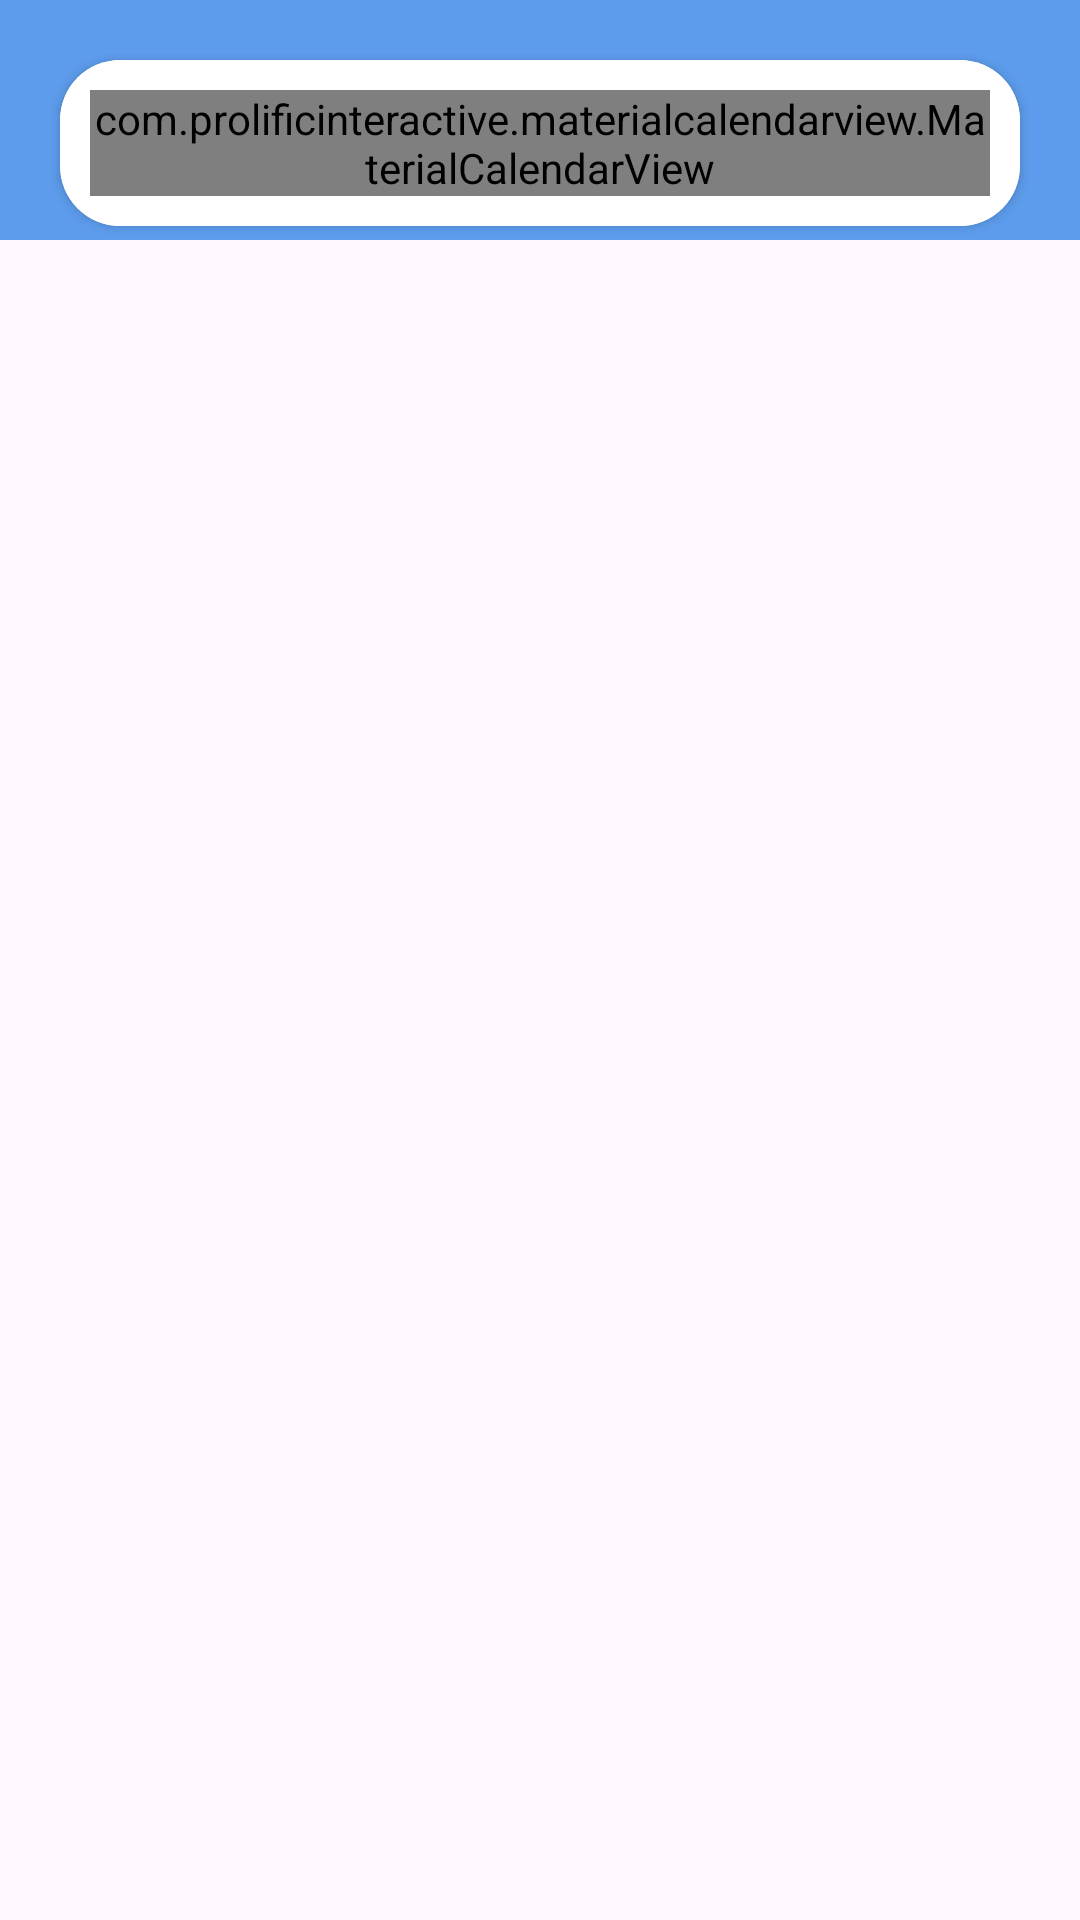

Reconstruct the res/layout file that produces this screen, plus the resources it refers to.
<!-- AndroidManifest.xml: application theme Base.Theme.my_to_do_app -->
<!-- res/layout/fragment_tasks.xml -->
<?xml version="1.0" encoding="utf-8"?>
<androidx.constraintlayout.widget.ConstraintLayout xmlns:android="http://schemas.android.com/apk/res/android"
    xmlns:app="http://schemas.android.com/apk/res-auto"
    xmlns:tools="http://schemas.android.com/tools"
    android:layout_width="match_parent"
    android:layout_height="match_parent">

    <ImageView
        android:id="@+id/top_view"
        android:layout_width="match_parent"
        android:layout_height="80dp"
        android:src="@color/blue"
        app:layout_constraintTop_toTopOf="parent" />

    <androidx.cardview.widget.CardView
        android:id="@+id/cardView"
        android:layout_width="match_parent"
        android:layout_height="wrap_content"
        android:layout_marginStart="20dp"
        android:layout_marginTop="20dp"
        android:layout_marginEnd="20dp"
        android:background="@color/bottom_nav_bg_color"
        app:cardCornerRadius="20dp"
        app:layout_constraintTop_toTopOf="@id/top_view">

        <androidx.constraintlayout.widget.ConstraintLayout
            android:layout_width="match_parent"
            android:layout_height="match_parent"
            android:background="@color/bottom_nav_bg_color"
            android:padding="10dp">

            <com.prolificinteractive.materialcalendarview.MaterialCalendarView xmlns:app="http://schemas.android.com/apk/res-auto"
                android:id="@+id/calendarView"
                android:layout_width="match_parent"
                android:layout_height="wrap_content"
                android:background="@color/bottom_nav_bg_color"
                app:layout_constraintTop_toTopOf="parent"
                app:mcv_calendarMode="week"
                app:mcv_dateTextAppearance="@style/CustomTextAppearance"
                app:mcv_selectionColor="@color/blue"
                app:mcv_showOtherDates="all" />

        </androidx.constraintlayout.widget.ConstraintLayout>
    </androidx.cardview.widget.CardView>

    <androidx.recyclerview.widget.RecyclerView
        android:id="@+id/rvTasks"
        android:layout_width="match_parent"
        android:layout_height="0dp"
        android:paddingTop="10dp"
        app:layoutManager="androidx.recyclerview.widget.LinearLayoutManager"
        app:layout_constraintBottom_toBottomOf="parent"
        app:layout_constraintTop_toBottomOf="@id/cardView"
        tools:listitem="@layout/item_task" />
</androidx.constraintlayout.widget.ConstraintLayout>
<!-- res/layout/item_task.xml (included above) -->
<?xml version="1.0" encoding="utf-8"?>
<androidx.constraintlayout.widget.ConstraintLayout xmlns:android="http://schemas.android.com/apk/res/android"
    xmlns:app="http://schemas.android.com/apk/res-auto"
    xmlns:tools="http://schemas.android.com/tools"
    android:layout_width="match_parent"
    android:layout_height="wrap_content"
    android:padding="10dp"
    tools:background="@color/lime">

    <com.zerobranch.layout.SwipeLayout
        android:layout_width="match_parent"
        android:layout_height="wrap_content"
        app:draggedItem="@id/drag_item"
        app:leftItem="@id/left_item"
        app:swipeDirection="right"
        app:layout_constraintBottom_toBottomOf="parent"
        app:layout_constraintEnd_toEndOf="parent"
        app:layout_constraintStart_toStartOf="parent"
        app:layout_constraintTop_toTopOf="parent">

        <androidx.cardview.widget.CardView
            android:id="@+id/left_item"
            android:layout_width="90dp"
            android:layout_height="match_parent"
            android:elevation="10dp"
            app:cardCornerRadius="20dp"
            app:cardBackgroundColor="@color/red">

        <ImageView
            android:layout_width="wrap_content"
            android:layout_height="wrap_content"
            android:src="@drawable/ic_delete"
            android:layout_gravity="center"/>
        </androidx.cardview.widget.CardView>

        <androidx.cardview.widget.CardView
            android:id="@+id/drag_item"
            android:backgroundTint="@color/bottom_nav_bg_color"
            android:layout_width="match_parent"
            android:layout_height="wrap_content"
            android:elevation="10dp"
            app:cardCornerRadius="20dp">

            <androidx.constraintlayout.widget.ConstraintLayout
                android:layout_width="match_parent"
                android:layout_height="120dp">

                <androidx.appcompat.widget.AppCompatImageView
                    android:id="@+id/dragging_bar"
                    android:layout_width="7dp"
                    android:layout_height="0dp"
                    android:layout_margin="20dp"
                    android:src="@drawable/dragging_bar"
                    app:layout_constraintBottom_toBottomOf="parent"
                    app:layout_constraintStart_toStartOf="parent"
                    app:layout_constraintTop_toTopOf="parent" />

                <TextView
                    android:id="@+id/title"
                    android:layout_width="0dp"
                    android:layout_height="wrap_content"
                    android:layout_marginStart="20dp"
                    android:layout_marginTop="10dp"
                    android:layout_marginEnd="10dp"
                    android:ellipsize="end"
                    android:fontFamily="@font/poppins_bold"
                    android:lines="1"
                    android:textColor="@color/blue"
                    android:textSize="14sp"
                    app:layout_constraintEnd_toStartOf="@id/btn_task_isDone"
                    app:layout_constraintStart_toEndOf="@id/dragging_bar"
                    app:layout_constraintTop_toTopOf="@id/dragging_bar"
                    tools:text="Play Basket Ball" />

                <TextView
                    android:id="@+id/description"
                    android:layout_width="0dp"
                    android:layout_height="0dp"
                    android:layout_marginStart="20dp"
                    android:layout_marginTop="10dp"
                    android:layout_marginEnd="10dp"
                    android:drawablePadding="10dp"
                    android:fontFamily="@font/roboto"
                    android:gravity="start|center_vertical"
                    android:textSize="12sp"
                    app:layout_constraintBottom_toBottomOf="@id/dragging_bar"
                    app:layout_constraintEnd_toEndOf="parent"
                    app:layout_constraintEnd_toStartOf="@id/btn_task_isDone"
                    app:layout_constraintStart_toEndOf="@id/dragging_bar"
                    app:layout_constraintTop_toBottomOf="@id/title"
                    tools:text="28/12/2023" />

                <ImageButton
                    android:id="@+id/btn_task_isDone"
                    android:layout_width="wrap_content"
                    android:layout_height="wrap_content"
                    android:layout_margin="20dp"
                    android:background="@drawable/check_mark"
                    app:layout_constraintBottom_toBottomOf="parent"
                    app:layout_constraintEnd_toEndOf="parent"
                    app:layout_constraintTop_toTopOf="parent" />
            </androidx.constraintlayout.widget.ConstraintLayout>
        </androidx.cardview.widget.CardView>

    </com.zerobranch.layout.SwipeLayout>


</androidx.constraintlayout.widget.ConstraintLayout>
<!-- resources referenced by this layout -->
<resources>
  <color name="blue">#5D9CEC</color>
  <color name="bottom_nav_bg_color">@color/white</color>
  <color name="lime">#DFECDB</color>
  <color name="red">#ff5722</color>
  <style name="CustomTextAppearance" parent="TextAppearance.MaterialCalendarWidget.Date">
          <item name="android:textColor">@color/black</item>
      </style>
  <style name="Base.Theme.my_to_do_app" parent="Theme.Material3.DayNight.NoActionBar">
          <item name="colorPrimary">@color/blue</item>
          <item name="colorPrimaryDark">#254875</item>
          <item name="colorOnPrimary">@color/white</item>
          <item name="android:statusBarColor">@color/blue</item>
          <item name="floatingActionButtonStyle">@style/fab_style</item>
          <item name="android:homeAsUpIndicator">@drawable/back</item>
  
      </style>
  <color name="white">#FFFFFFFF</color>
  <color name="black">#FF000000</color>
  <style name="fab_style" parent="Widget.Design.FloatingActionButton">
          <item name="shapeAppearanceOverlay">@style/fab_rounded</item>
      </style>
  <style name="fab_rounded" parent="ShapeAppearance.MaterialComponents.SmallComponent">
          <item name="cornerFamily">rounded</item>
          <item name="cornerSize">50%</item>
          <item name="background">@drawable/button_bg</item>
      </style>
</resources>
